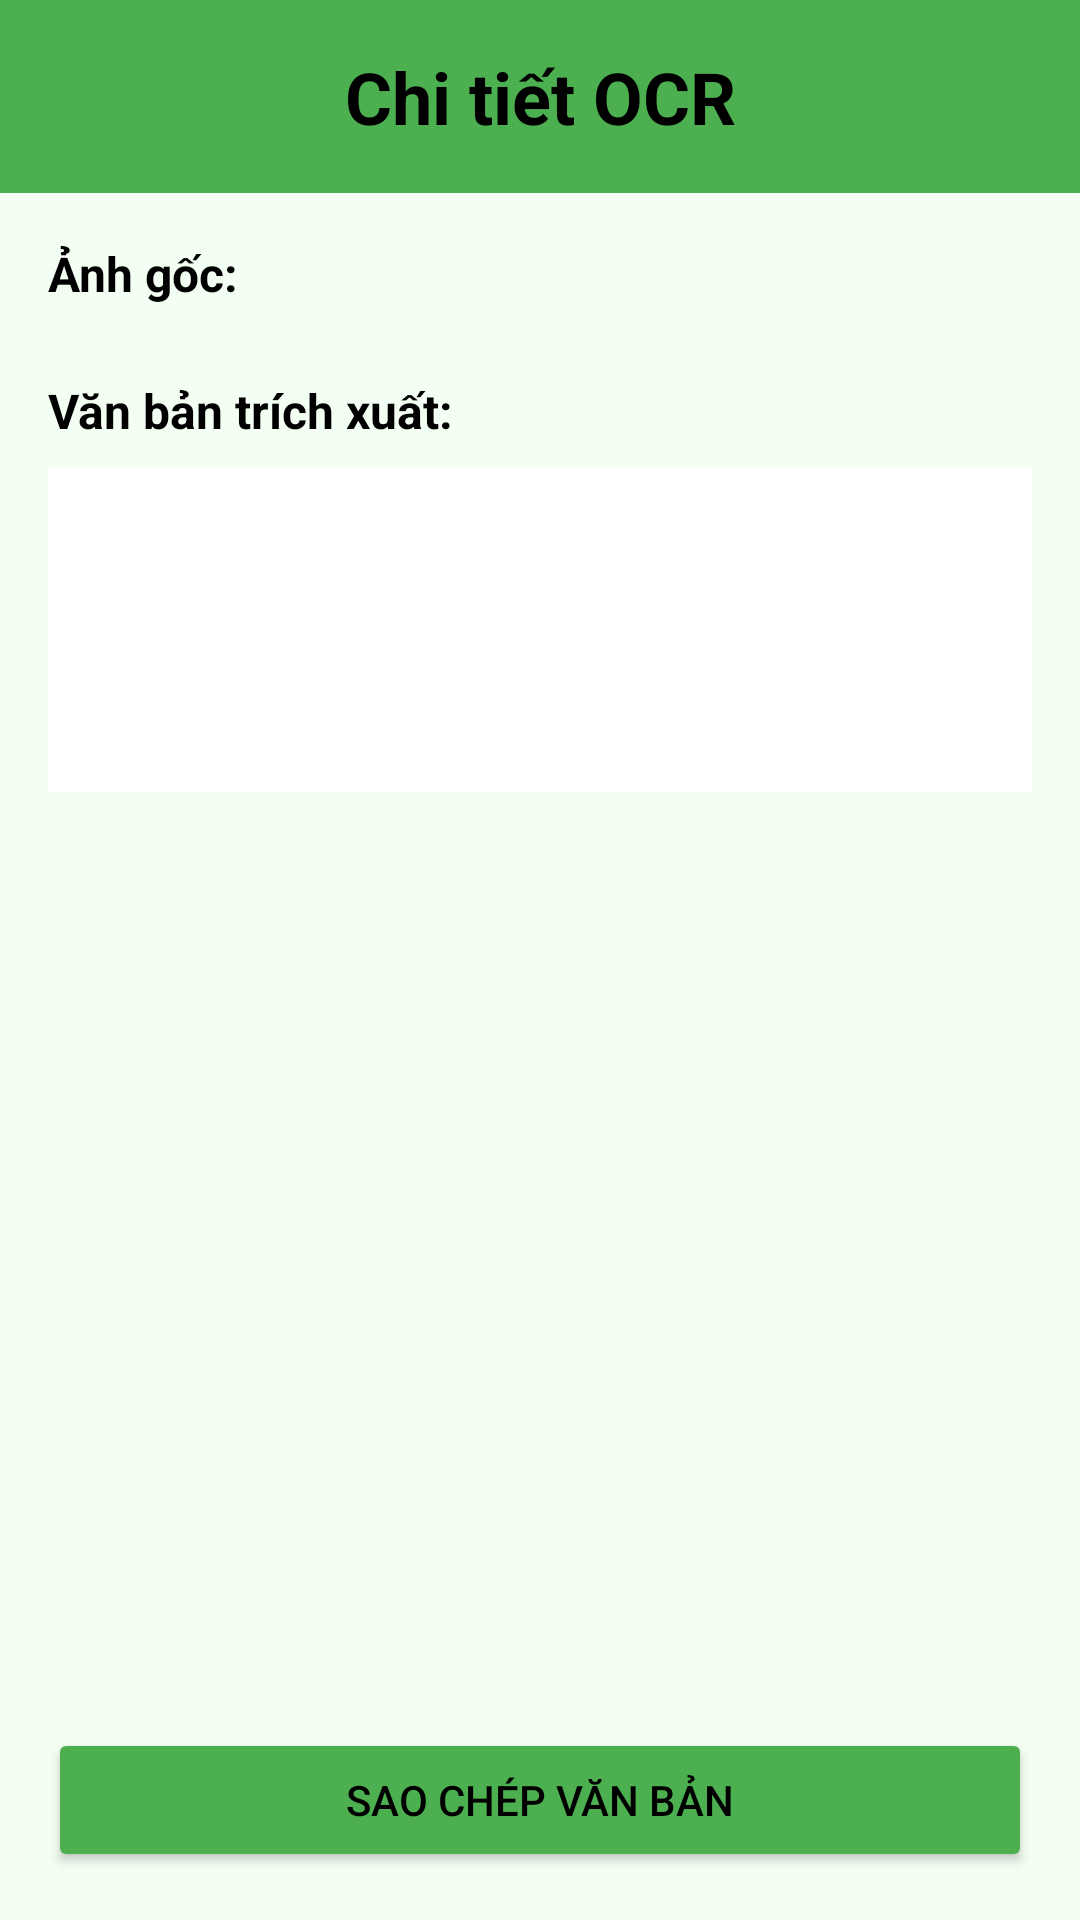

Layout XML and referenced resources for this Android screen:
<!-- AndroidManifest.xml: application theme Theme.CameraScanner -->
<!-- res/layout/activity_ocr_detail.xml -->
<?xml version="1.0" encoding="utf-8"?>
<LinearLayout xmlns:android="http://schemas.android.com/apk/res/android"
    xmlns:tools="http://schemas.android.com/tools"
    android:layout_width="match_parent"
    android:layout_height="match_parent"
    android:orientation="vertical"
    android:background="@color/main"
    tools:context=".activitymain.OCRDetailActivity">

    <TextView
        android:id="@+id/tvDetailTitle"
        android:layout_width="match_parent"
        android:layout_height="wrap_content"
        android:text="@string/ocr_details"
        android:textColor="@color/black"
        android:textSize="24sp"
        android:textStyle="bold"
        android:padding="16dp"
        android:background="@color/green_accent"
        android:gravity="center"/>

    <ScrollView
        android:layout_width="match_parent"
        android:layout_height="0dp"
        android:layout_weight="1">

        <LinearLayout
            android:layout_width="match_parent"
            android:layout_height="wrap_content"
            android:orientation="vertical"
            android:padding="16dp">

            <TextView
                android:layout_width="wrap_content"
                android:layout_height="wrap_content"
                android:text="@string/original_image"
                android:textColor="@color/black"
                android:textSize="16sp"
                android:textStyle="bold"
                android:layout_marginBottom="8dp"/>

            <ImageView
                android:id="@+id/ivDetailImage"
                android:layout_width="match_parent"
                android:layout_height="wrap_content"
                android:adjustViewBounds="true"
                android:scaleType="fitCenter"
                android:layout_marginBottom="16dp"
                android:background="@android:color/darker_gray"
                android:contentDescription="Original OCR Image" />

            <TextView
                android:layout_width="wrap_content"
                android:layout_height="wrap_content"
                android:text="@string/extracted_text"
                android:textColor="@color/black"
                android:textSize="16sp"
                android:textStyle="bold"
                android:layout_marginBottom="8dp"/>

            <EditText
                android:id="@+id/etDetailText"
                android:layout_width="match_parent"
                android:layout_height="wrap_content"
                android:background="@android:color/white"
                android:padding="12dp"
                android:textColor="@android:color/black"
                android:textSize="14sp"
                android:gravity="top"
                android:minLines="5"
                android:scrollbars="vertical"/>

        </LinearLayout>
    </ScrollView>

    <Button
        android:id="@+id/btnDetailCopyToClipboard"
        android:layout_width="match_parent"
        android:layout_height="wrap_content"
        android:layout_marginStart="16dp"
        android:layout_marginEnd="16dp"
        android:layout_marginTop="8dp"
        android:layout_marginBottom="16dp"
        android:text="@string/copy_ocr"
        android:backgroundTint="@color/green_accent"
        android:textColor="@color/black"/>

</LinearLayout>
<!-- resources referenced by this layout -->
<resources>
  <color name="black">#000000</color>
  <color name="green_accent">#4CAF50</color>
  <color name="main">#F4FFF4</color>
  <string name="copy_ocr">Sao chép văn bản</string>
  <string name="extracted_text">Văn bản trích xuất:</string>
  <string name="ocr_details">Chi tiết OCR</string>
  <string name="original_image">Ảnh gốc:</string>
  <style name="Theme.CameraScanner" parent="Base.Theme.CameraScanner" />
  <style name="Base.Theme.CameraScanner" parent="Theme.Material3.DayNight.NoActionBar">
          
          
      </style>
</resources>
